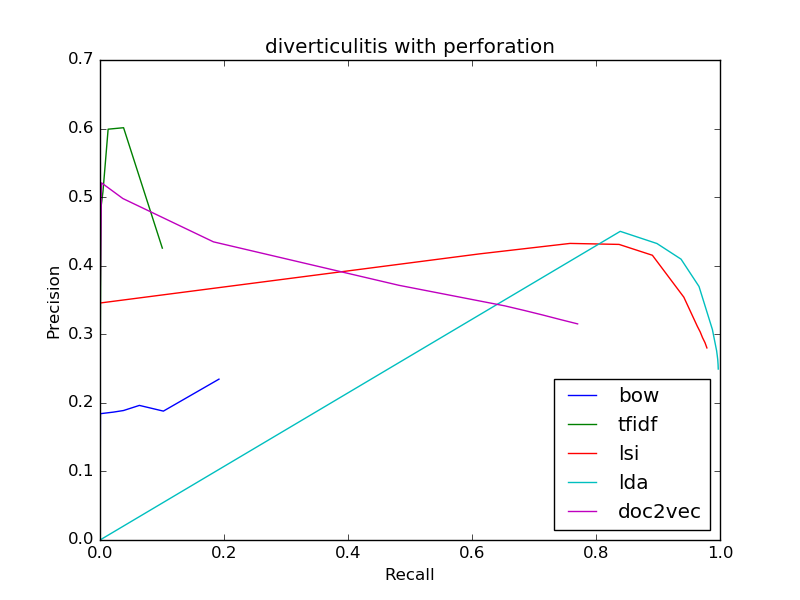

The table this chart was drawn from, first rows:
bow
0.2346, 0.1919
0.2346, 0.1919
0.188, 0.1022
0.1963, 0.06353
0.1888, 0.03792
0.1865, 0.02147
0.1842, 0.0006895
0, 0.0
0, 0.0
0, 0.0
0, 0.0
tfidf
0.4257, 0.1005
0.4257, 0.1005
0.6012, 0.03802
0.5991, 0.0131
0.5079, 0.004777
0.4853, 0.001625
0.2222, 9.850275807722617e-05
0, 0.0
0, 0.0
0, 0.0
0, 0.0
lsi
0.2801, 0.9789
0.2801, 0.9789
0.2877, 0.9758
0.2953, 0.9717
0.3033, 0.9681
0.3118, 0.9634
0.3541, 0.9417
0.4152, 0.891
0.4311, 0.8372
0.4325, 0.7582
0.4172, 0.6116
lda
0.2493, 0.9972
0.2493, 0.9972
0.256, 0.9969
0.2631, 0.9964
0.2696, 0.9955
0.276, 0.9945
0.307, 0.9877
0.3697, 0.9662
0.4096, 0.9372
0.4324, 0.8983
0.4501, 0.8391
doc2vec
0.3152, 0.7703
0.3152, 0.7703
0.3215, 0.7425
0.3281, 0.7143
0.3348, 0.6843
0.3414, 0.653
0.3714, 0.4821
0.4348, 0.183
0.498, 0.03684
0.5208, 0.002463
0.3333, 4.9251379038613084e-05
